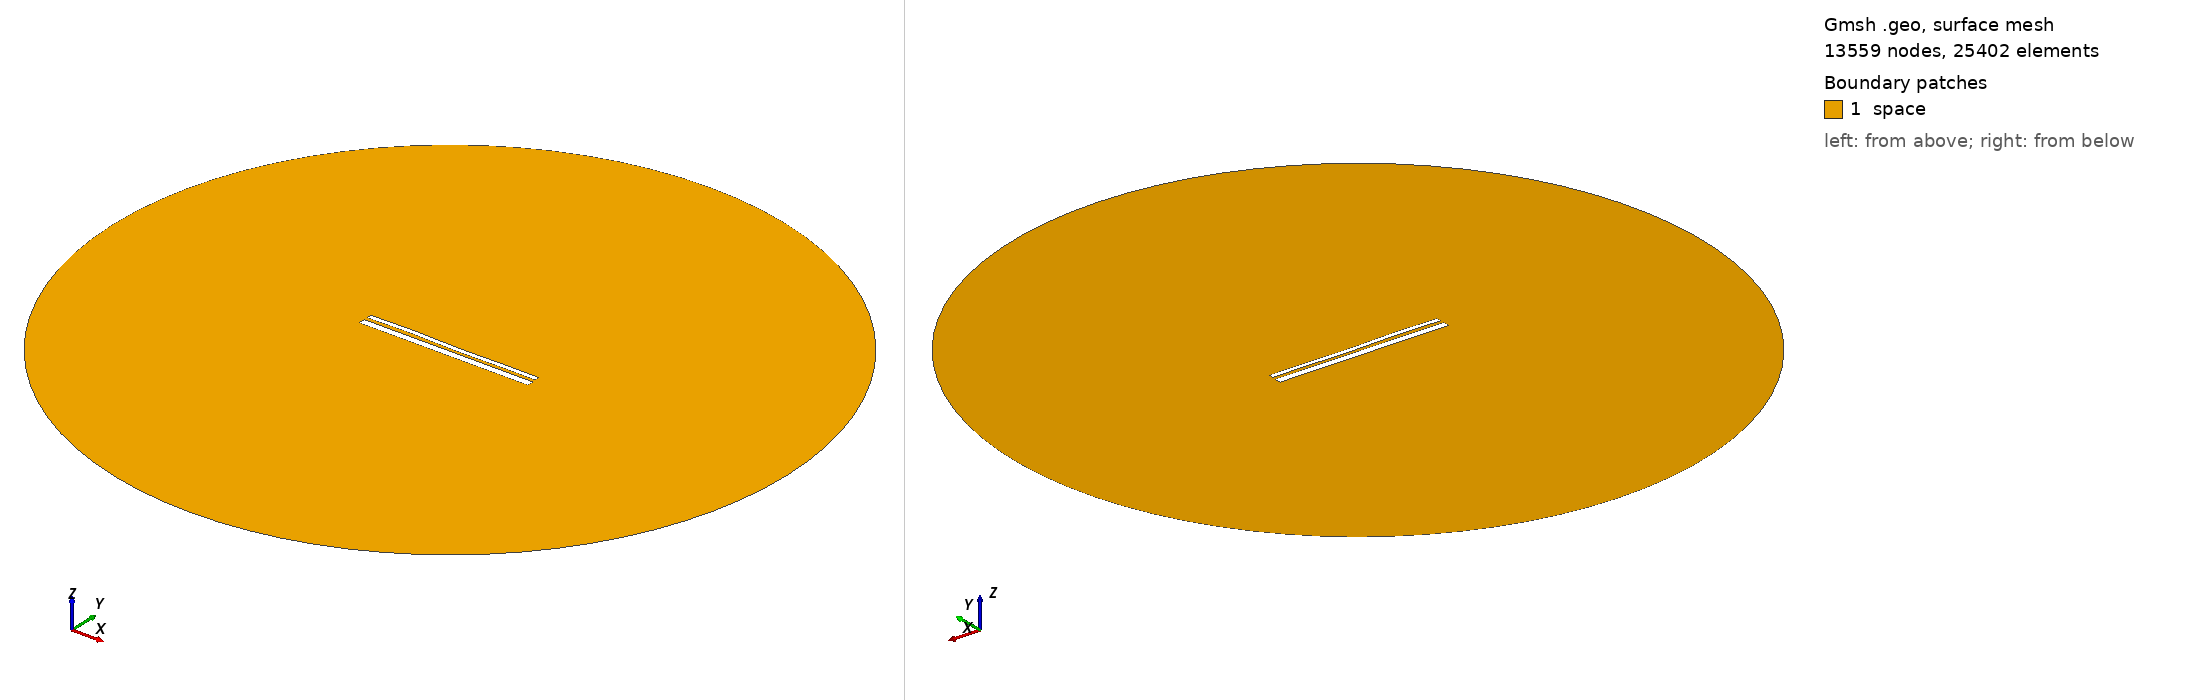

Gmsh geometry script, surface-meshed: 13559 nodes, 25402 surface elements. Boundary patches (legend numbers): 1 space. Left view from above one corner, right view from below the opposite corner. Legend entries are the model's physical surfaces. The drawing asked Gmsh for element sizes between 1% and 20% of the model's largest extent; the script's own settings can give other sizes.

=== 12700.geo (drawn) ===
//---------------------------------------
// Geometry kernel
//---------------------------------------

SetFactory("OpenCASCADE");



//---------------------------------------
// Parameters of the geometry
//---------------------------------------

// Overetch of the upper plate
overetch = 0.5;

// Distance between the plates
distance = 1.5;

// Discretization over the x axis (for the deformation)
nx = 50; 

// Length of the plate
L = 100 - overetch; 

// Number of modes
n = 4; 

// 1st mode coefficient
coeff(1) = -0.075;
beta(1) = 0.596864 * 3.1415926535 / L;

// 2nd mode coefficient
coeff(2) = 0.0;
beta(2) = 1.49418 * 3.1415926535 / L;

// 3rd mode coefficient
coeff(3) = 0.15;
beta(3) = 2.50025 * 3.1415926535 / L;

// 4th mode coefficient
coeff(4) = 0.15;
beta(4) = 3.49999 * 3.1415926535 / L;



//---------------------------------------
// Upper plate (deformed rectangle)
//---------------------------------------

// Coordiantes of the upper plate
xmin = -50;
xmax = 50 - overetch;

// Height of the upper plate
yheight = 4 - 2 * overetch;

// Indexes of the points
UpperID[] = {};
LowerID[] = {};
LeftID[] = {};
RightID[] = {};

// Point index
p = 1;

// Horizontal edges
For i In {1:nx}
    x = xmin + (i-1)*(xmax - xmin)/(nx-1);

    y_bottom = distance / 2 + overetch;
    For j In {1:n}
        C = (Cosh(beta(j)*L) + Cos(beta(j)*L)) / (Sinh(beta(j)*L) + Sin(beta(j)*L));
        y_bottom  = y_bottom + coeff(j) * (Cosh(beta(j)*(x+50)) - Cos(beta(j)*(x+50)) - C * (Sinh(beta(j)*(x+50)) - Sin(beta(j)*(x+50))));
    EndFor

    y_top = y_bottom + yheight;

    Point(p) = {x, y_top, 0, 1.0};
    UpperID[i] = p;
    p = p + 1;

    Point(p) = {x, y_bottom, 0, 1.0};
    LowerID[i] = p;
    p = p + 1;
EndFor

// Create point lists
UpperPts[] = {}; LowerPts[] = {};
For i In {1:nx}
  UpperPts[] += {UpperID[i]};
  LowerPts[] += {LowerID[i]};
EndFor

// Build splines
Spline(1) = {UpperPts[]};
Spline(2) = {LowerPts[]};
Line(3) = {LowerPts[nx-1], UpperPts[nx-1]};
Line(4) = {LowerPts[0], UpperPts[0]};

// Build the plane surface
Curve Loop(1) = {2, 3, -1, -4};
Plane Surface(1) = {1};



//---------------------------------------
// Lower plate (rectangle)
//---------------------------------------

// Vertices
Point(1001) = {-50, -1, 0, 1.0};
Point(1002) = { 50, -1, 0, 1.0};
Point(1003) = { 50,  -5, 0, 1.0};
Point(1004) = {-50,  -5, 0, 1.0};

// Edges
Line(5) = {1001, 1002};
Line(6) = {1002, 1003};
Line(7) = {1003, 1004};
Line(8) = {1004, 1001};

// Plane surface
Line Loop(2) = {5, 6, 7, 8};
Plane Surface(2) = {2}; 



//---------------------------------------
// Outer (fictious) boundary
//---------------------------------------

// Points
Point(1005) = {0, 0, 0};       // Center
Point(1006) = {200, 0, 0};     // Start point
Point(1007) = {0, 200, 0};     // 90 degrees
Point(1008) = {-200, 0, 0};    // 180 degrees
Point(1009) = {0, -200, 0};    // 270 degrees

// Circle arcs (each needs start, center, end)
Circle(9) = {1006, 1005, 1007};
Circle(10) = {1007, 1005, 1008};
Circle(11) = {1008, 1005, 1009};
Circle(12) = {1009, 1005, 1006};

// Plane surface for the entire domain
Curve Loop(3) = {9, 10, 11, 12};
Surface(3) = {3};

// Subtract the plates from the whole domain to obtain the actual domain where we want to solve the equations
BooleanDifference{ Surface{3}; Delete; }{ Surface{1}; Surface{2}; Delete; }




//---------------------------------------
// Transfinite Lines/Curves
//---------------------------------------

// Set the number of points on the boundaries
r = 7;

// Plates
Transfinite Curve {1, 2} = 50*r Using Progression 1;
Transfinite Curve {3, 4} = 2*r Using Progression 1;
Transfinite Line {5, 7} = 50*r Using Progression 1;
Transfinite Line {6, 8} = 2*r Using Progression 1;

// Outer boundary
Transfinite Line {9, 10, 11, 12} = 20 Using Progression 1;



//---------------------------------------
// Physical groups
//---------------------------------------                

// Physical curves (boundaries)
Physical Line("force_segment", 10) = {2};
Physical Line("upper_plate", 11) = {1, 3, 4};
Physical Line("lower_plate", 12) = {5, 6, 7, 8};
Physical Line("boundary", 20) = {9, 10, 11, 12};

// Physical Surfaces
Physical Surface("space", 30) = {3};



//---------------------------------------
// 6. Generate the Mesh
//---------------------------------------

// 2D mesh generation
Mesh 2;
